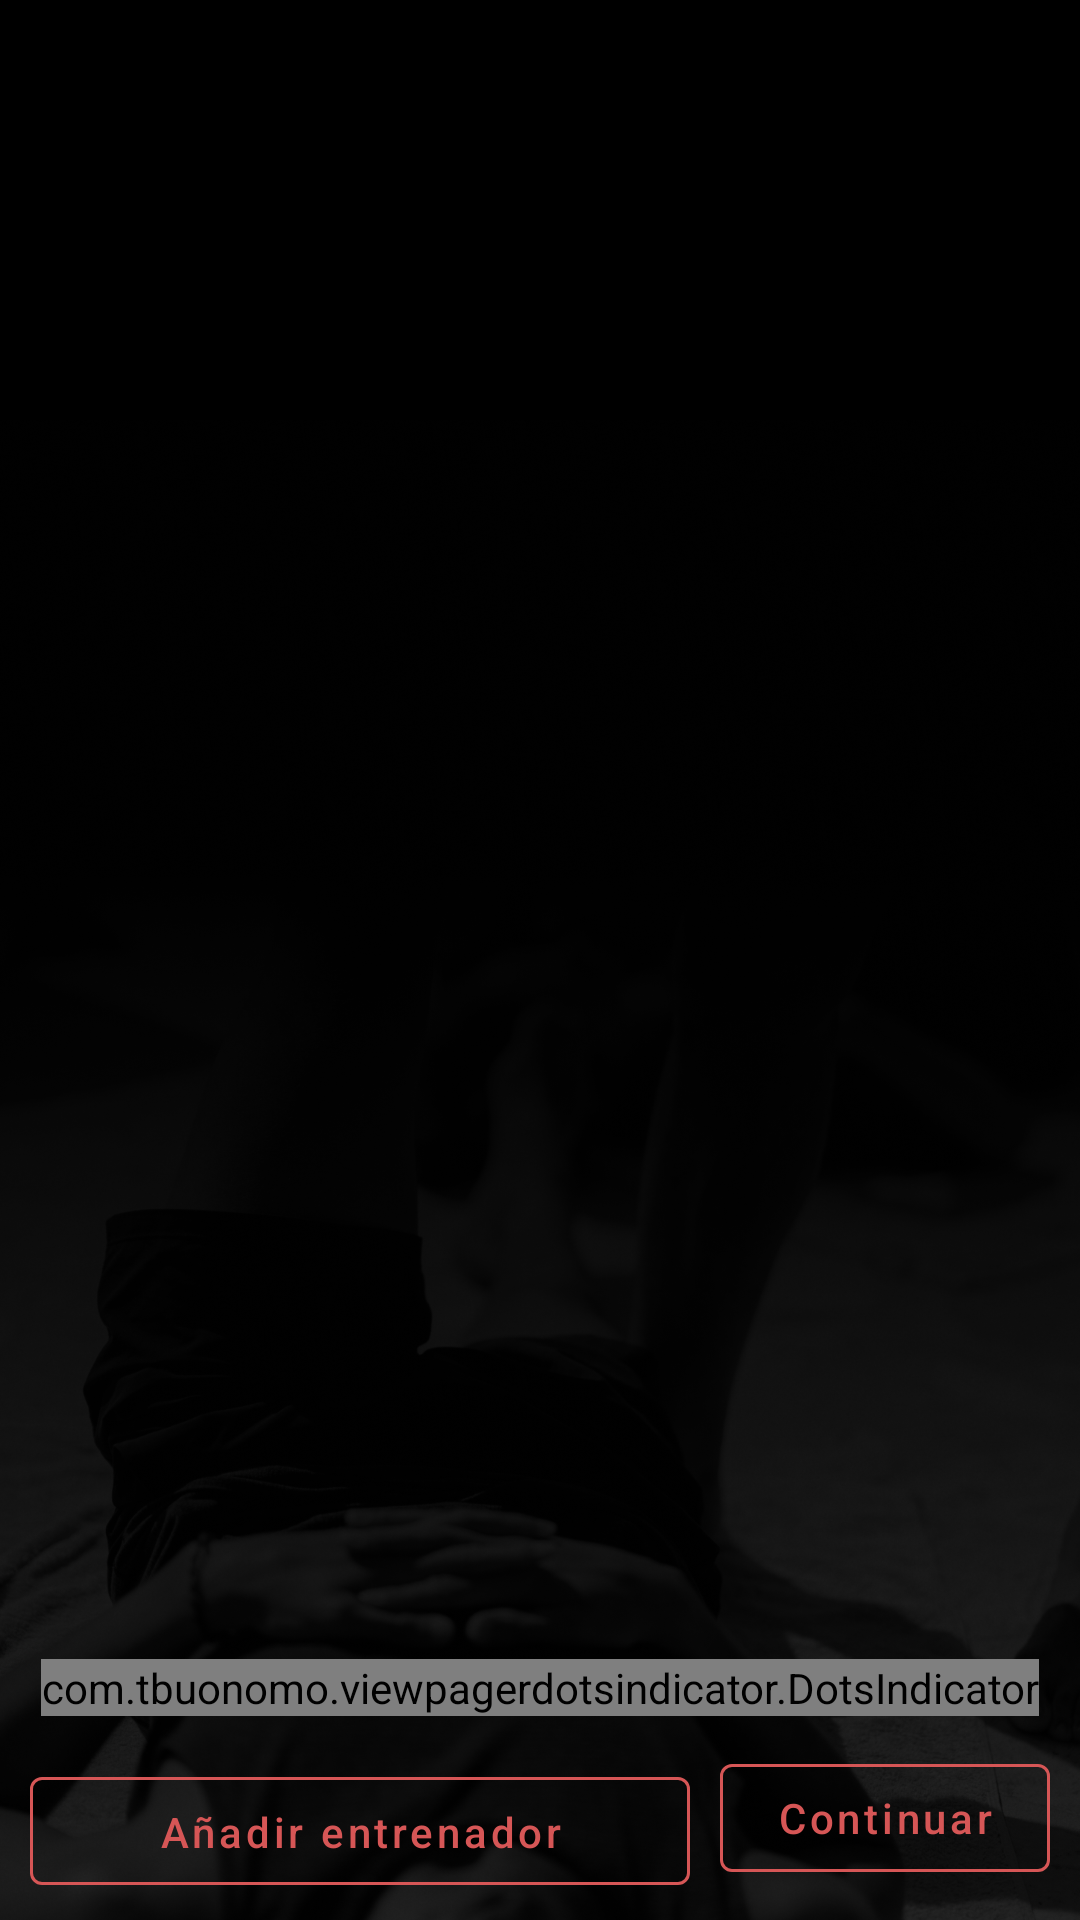

Write the Android layout XML for this screen, with the resource values it uses.
<!-- AndroidManifest.xml: application theme Theme.Sportiva -->
<!-- res/layout/fragment_crear_sesion.xml -->
<?xml version="1.0" encoding="utf-8"?>
<layout xmlns:android="http://schemas.android.com/apk/res/android"
    xmlns:tools="http://schemas.android.com/tools"
    xmlns:app="http://schemas.android.com/apk/res-auto">

    <data>
        <variable
            name="viewModel"
            type="es.dao.sportiva.ui.fragments.flujo_entrenador.crear_sesion.CrearSesionEntrenadorViewModel" />
    </data>

    <FrameLayout
        android:background="@color/black"
        android:layout_width="match_parent"
        android:layout_height="wrap_content"
        >

        <com.google.android.material.imageview.ShapeableImageView
            android:layout_marginTop="140dp"
            android:layout_width="match_parent"
            android:layout_height="match_parent"
            android:src="@drawable/negraco_piernas_2"
            android:scaleType="centerCrop"
            />

        <LinearLayout
            android:layout_gravity="center"
            android:padding="10dp"
            android:orientation="vertical"
            android:layout_width="match_parent"
            android:layout_height="match_parent">

            <androidx.viewpager2.widget.ViewPager2
                android:id="@+id/vp_crear_sesion"
                android:layout_width="match_parent"
                android:layout_height="0dp"
                android:clickable="false"
                android:longClickable="false"
                android:layout_weight="1"
                />

            <com.tbuonomo.viewpagerdotsindicator.DotsIndicator
                android:id="@+id/dots_indicator"
                android:layout_width="wrap_content"
                android:layout_height="wrap_content"
                android:layout_gravity="center_horizontal|bottom"
                app:dotsColor="@color/red_sportiva"
                app:dotsCornerRadius="8dp"
                app:dotsSize="16dp"
                app:dotsSpacing="4dp"
                app:dotsWidthFactor="2.5"
                app:progressMode="true"
                android:layout_marginVertical="10dp"
                app:selectedDotColor="@color/red_sportiva"

                />

            <LinearLayout
                android:animateLayoutChanges="true"
                android:layout_width="match_parent"
                android:layout_height="wrap_content">

                <com.google.android.material.button.MaterialButton
                    android:id="@+id/btn_anadir_entrenador"
                    android:layout_width="0dp"
                    android:layout_height="wrap_content"
                    app:strokeWidth="1dp"
                    app:strokeColor="@color/red_sportiva"
                    android:text="@string/a_adir_entrenador_participante"
                    android:textAllCaps="false"
                    style="@style/Widget.MaterialComponents.Button.TextButton.Icon"
                    android:lines="1"
                    android:layout_weight="2"
                    android:layout_marginEnd="10dp"
                    tools:visibility="visible"
                    android:textColor="@color/colorPrimary"
                    />

                <com.google.android.material.button.MaterialButton
                    android:id="@+id/btn_continuar"
                    android:layout_width="0dp"
                    android:layout_height="wrap_content"
                    app:strokeWidth="1dp"
                    app:strokeColor="@color/red_sportiva"
                    android:lines="1"
                    android:text="@string/continuar"
                    android:textAllCaps="false"
                    style="@style/Widget.MaterialComponents.Button.TextButton.Icon"
                    android:layout_weight="1"
                    tools:visibility="gone"
                    android:visibility="visible"
                    android:textColor="@color/colorPrimary"
                    />

                <com.google.android.material.button.MaterialButton
                    android:id="@+id/btn_finalizar"
                    android:layout_width="0dp"
                    android:layout_height="wrap_content"
                    app:strokeWidth="1dp"
                    app:strokeColor="@color/red_sportiva"
                    android:lines="1"
                    android:text="@string/finalizar"
                    android:textAllCaps="false"
                    style="@style/Widget.MaterialComponents.Button.TextButton.Icon"
                    android:layout_weight="1"
                    tools:visibility="visible"
                    android:visibility="gone"
                    android:textColor="@color/colorPrimary"
                    />

            </LinearLayout>

        </LinearLayout>

    </FrameLayout>

</layout>
<!-- resources referenced by this layout -->
<resources>
  <color name="black">#FF000000</color>
  <color name="colorPrimary">@color/red_sportiva</color>
  <color name="red_sportiva">#D65656</color>
  <!-- drawable negraco_piernas_2: png bitmap (drawable, 1043846 bytes) -->
  <string name="a_adir_entrenador_participante">Añadir entrenador participante</string>
  <string name="continuar">Continuar</string>
  <string name="finalizar">Finalizar</string>
  <style name="Theme.Sportiva" parent="Theme.MaterialComponents.DayNight.NoActionBar">
          
          <item name="colorPrimary">@color/red_sportiva</item>
          <item name="colorPrimaryVariant">#8F3939</item>
          <item name="colorOnPrimary">@color/white</item>
          
          <item name="colorSecondary">@color/red_sportiva</item>
          <item name="colorSecondaryVariant">#8F3939</item>
          <item name="colorOnSecondary">@color/black</item>
          
          <item name="android:statusBarColor">@color/black</item>
          
  
  
      </style>
  <color name="white">#F4F4F8</color>
</resources>
